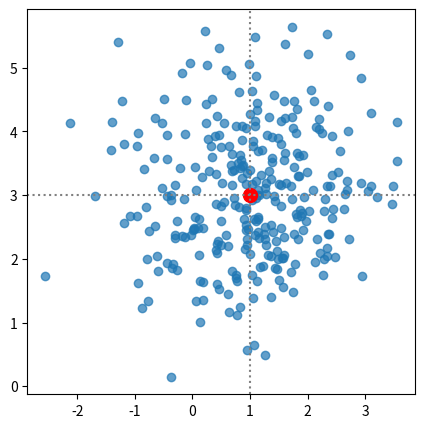

Here is the Python script that generated this plot:
import matplotlib.pyplot as plt
import numpy as np

np.random.seed(8)

n_samples = 300
x_mean, y_mean = 1, 3

data = np.random.normal(loc=[x_mean, y_mean], scale=1,
                        size=(n_samples, 2))
print(data)
print(data.shape)

fig, ax = plt.subplots(figsize=(5,5))

ax.scatter(data[:, 0], data[:, 1], alpha=0.7)

ax.scatter(x_mean, y_mean, color='r', s=100)
ax.axvline(x=x_mean, color='gray', ls=':')
ax.axhline(y=y_mean, color='gray', ls=':')

ax.tick_params(labelsize=10)
plt.show()

idx = [3,2,1]
for i in idx:
    print(i)
    print(type(i))